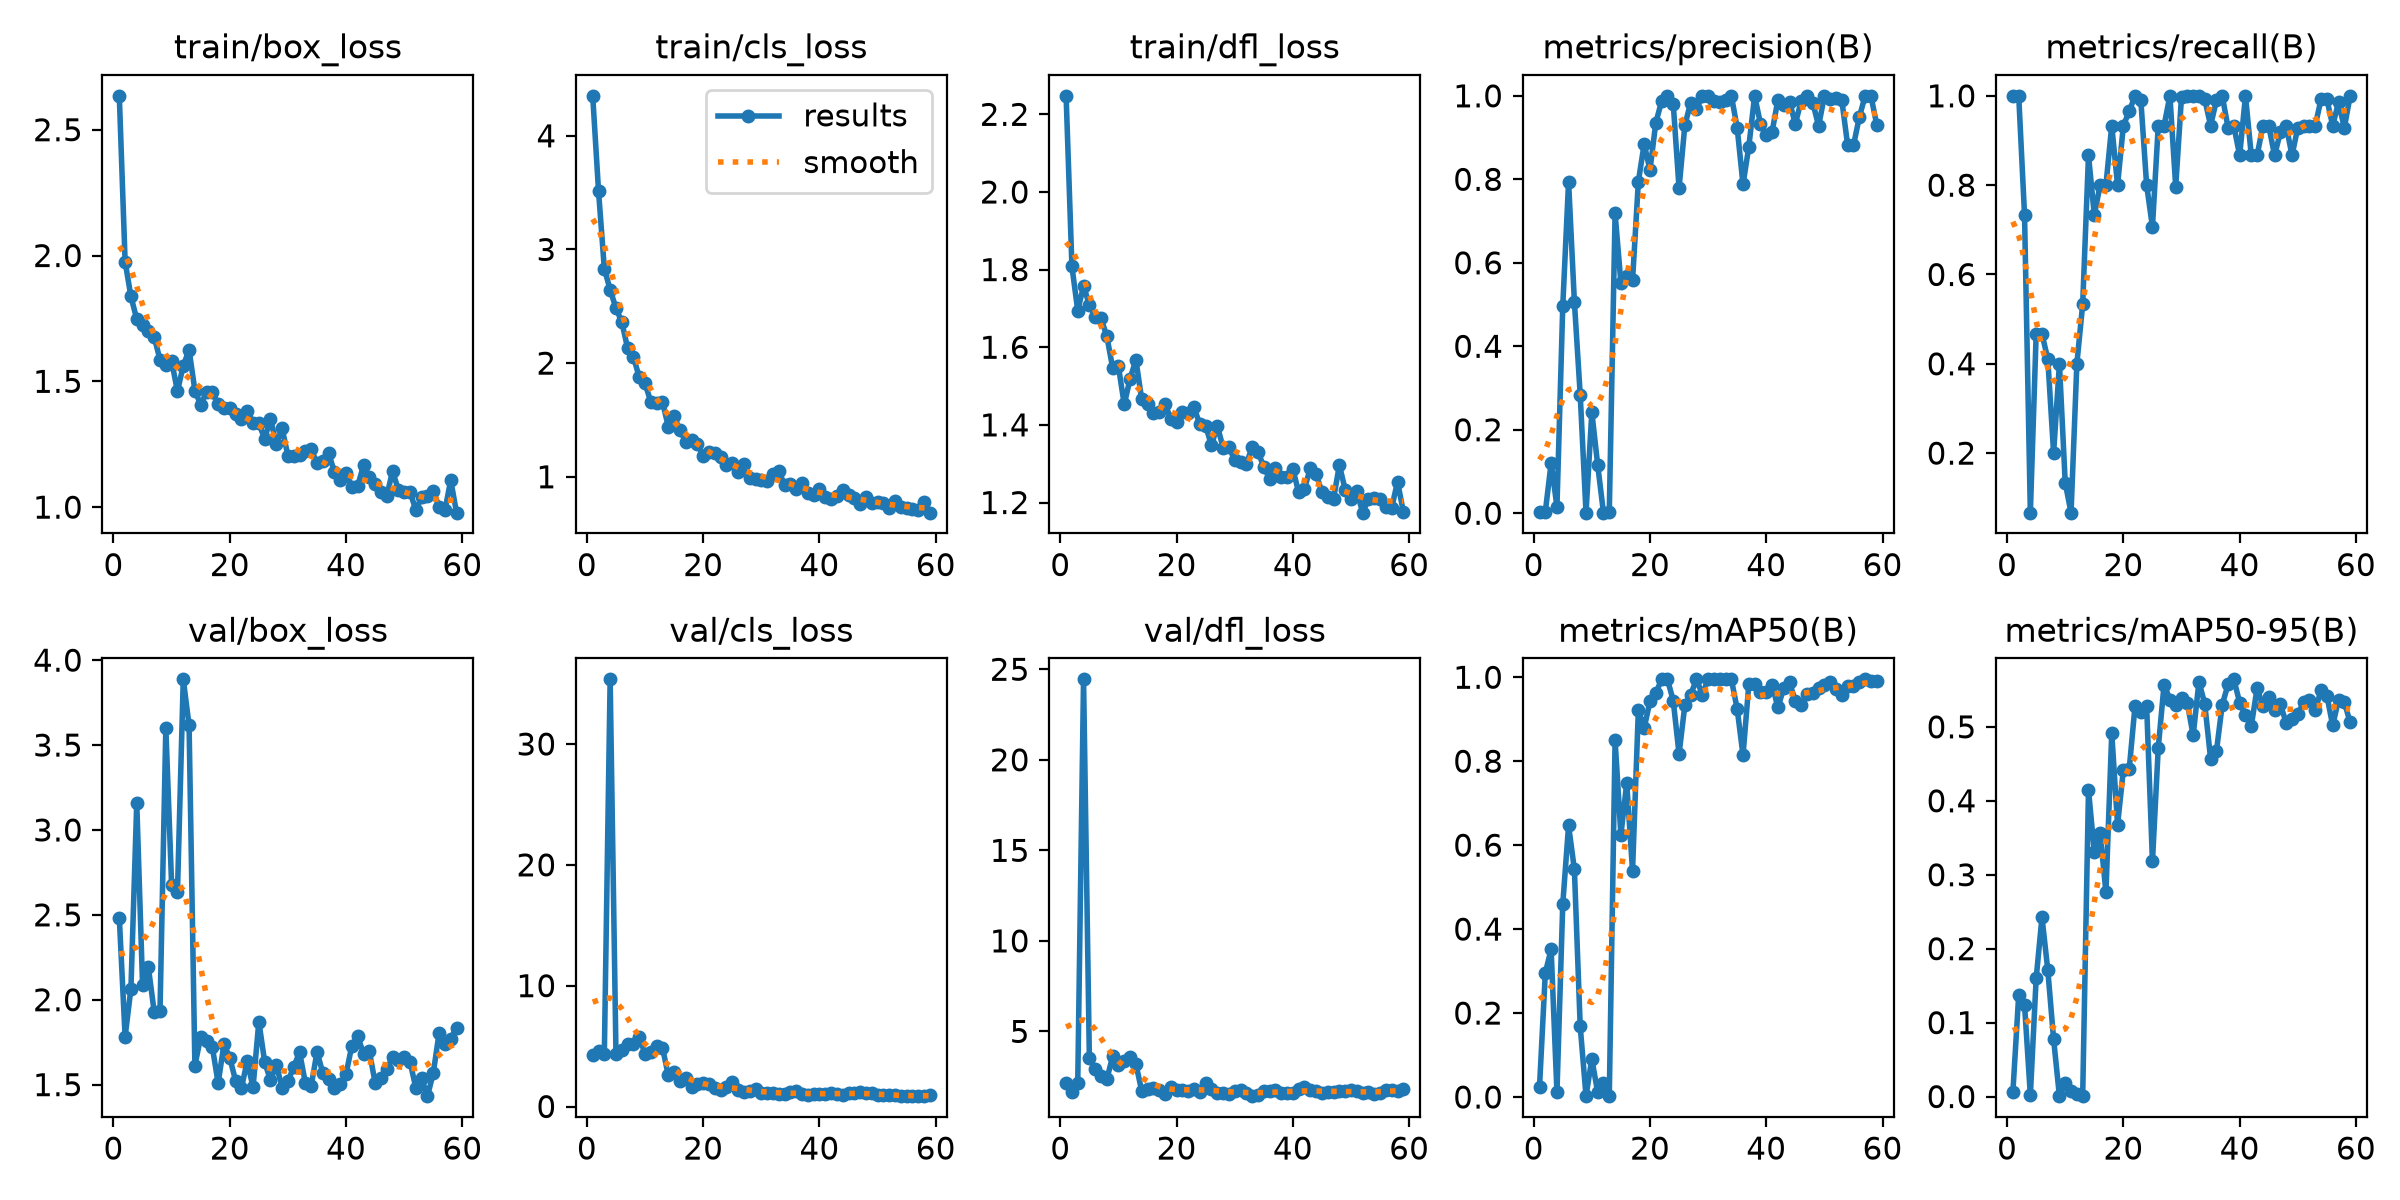

The table this chart was drawn from, first rows:
epoch, time, train/box_loss, train/cls_loss, train/dfl_loss, metrics/precision(B), metrics/recall(B), metrics/mAP50(B), metrics/mAP50-95(B), val/box_loss, val/cls_loss, val/dfl_loss, lr/pg0, lr/pg1, lr/pg2
1, 3.27, 2.635, 4.352, 2.248, 0.00333, 1, 0.02381, 0.00651, 2.483, 4.222, 2.161, 0.0006, 0.0006, 0.0006
2, 5.14, 1.975, 3.516, 1.808, 0.00333, 1, 0.296, 0.1379, 1.783, 4.616, 1.681, 0.001254, 0.001254, 0.001254
3, 7.198, 1.837, 2.83, 1.694, 0.1203, 0.7333, 0.3519, 0.1241, 2.066, 4.37, 2.14, 0.001895, 0.001895, 0.001895
4, 9.201, 1.747, 2.645, 1.757, 0.01582, 0.06667, 0.01103, 0.00205, 3.158, 35.35, 24.44, 0.001941, 0.001941, 0.001941
5, 11.13, 1.723, 2.484, 1.71, 0.4962, 0.4667, 0.4594, 0.1597, 2.087, 4.378, 3.539, 0.001921, 0.001921, 0.001921
6, 13.13, 1.701, 2.362, 1.678, 0.7946, 0.4667, 0.6468, 0.2425, 2.191, 4.713, 2.932, 0.001901, 0.001901, 0.001901
7, 15.05, 1.677, 2.133, 1.674, 0.5063, 0.4108, 0.542, 0.1711, 1.928, 5.195, 2.514, 0.001881, 0.001881, 0.001881
8, 16.94, 1.586, 2.058, 1.629, 0.2838, 0.2, 0.1683, 0.07765, 1.932, 5.183, 2.347, 0.001861, 0.001861, 0.001861
9, 18.79, 1.566, 1.875, 1.547, 0.00133, 0.4, 0.00262, 0.00053, 3.602, 5.793, 3.618, 0.001842, 0.001842, 0.001842
10, 20.7, 1.58, 1.822, 1.55, 0.2421, 0.1333, 0.09066, 0.01811, 2.674, 4.336, 3.157, 0.001822, 0.001822, 0.001822
11, 22.65, 1.461, 1.658, 1.453, 0.1162, 0.06667, 0.01119, 0.00815, 2.633, 4.542, 3.359, 0.001802, 0.001802, 0.001802
12, 24.55, 1.562, 1.65, 1.519, 0.00133, 0.4, 0.03336, 0.00339, 3.887, 5.031, 3.597, 0.001782, 0.001782, 0.001782
13, 26.44, 1.625, 1.659, 1.568, 0.00178, 0.5333, 0.00201, 0.00055, 3.616, 4.875, 3.201, 0.001762, 0.001762, 0.001762
14, 28.31, 1.463, 1.44, 1.466, 0.7183, 0.8667, 0.8496, 0.4149, 1.613, 2.567, 1.719, 0.001743, 0.001743, 0.001743
15, 30.24, 1.406, 1.533, 1.453, 0.5513, 0.7333, 0.6244, 0.3303, 1.781, 2.869, 1.826, 0.001723, 0.001723, 0.001723
16, 32.07, 1.458, 1.409, 1.431, 0.568, 0.8, 0.7483, 0.357, 1.759, 2.122, 1.868, 0.001703, 0.001703, 0.001703
17, 33.92, 1.458, 1.308, 1.432, 0.5577, 0.8, 0.5389, 0.2761, 1.722, 2.335, 1.752, 0.001683, 0.001683, 0.001683
18, 35.81, 1.408, 1.327, 1.454, 0.7945, 0.9333, 0.9217, 0.4916, 1.508, 1.649, 1.548, 0.001663, 0.001663, 0.001663
19, 37.64, 1.393, 1.287, 1.416, 0.8846, 0.8, 0.879, 0.3675, 1.74, 1.852, 1.908, 0.001644, 0.001644, 0.001644
20, 39.52, 1.394, 1.187, 1.408, 0.8224, 0.9333, 0.9429, 0.4418, 1.658, 1.956, 1.75, 0.001624, 0.001624, 0.001624
21, 41.31, 1.369, 1.214, 1.434, 0.9353, 0.9651, 0.9619, 0.4425, 1.523, 1.891, 1.747, 0.001604, 0.001604, 0.001604
22, 43.23, 1.352, 1.211, 1.43, 0.9871, 1, 0.995, 0.5281, 1.48, 1.517, 1.732, 0.001584, 0.001584, 0.001584
23, 45.09, 1.381, 1.177, 1.445, 1, 0.9911, 0.995, 0.5196, 1.639, 1.351, 1.807, 0.001564, 0.001564, 0.001564
24, 46.96, 1.336, 1.1, 1.401, 0.9809, 0.8, 0.9444, 0.5283, 1.485, 1.628, 1.644, 0.001545, 0.001545, 0.001545
25, 48.77, 1.333, 1.12, 1.398, 0.7791, 0.7065, 0.8171, 0.318, 1.871, 2, 2.131, 0.001525, 0.001525, 0.001525
26, 50.54, 1.271, 1.039, 1.347, 0.9296, 0.9333, 0.9337, 0.4718, 1.634, 1.404, 1.823, 0.001505, 0.001505, 0.001505
27, 52.39, 1.351, 1.114, 1.398, 0.9838, 0.9333, 0.9587, 0.5573, 1.526, 1.236, 1.588, 0.001485, 0.001485, 0.001485
28, 54.25, 1.25, 0.9934, 1.341, 0.9676, 1, 0.995, 0.537, 1.617, 1.302, 1.601, 0.001465, 0.001465, 0.001465
29, 56.06, 1.313, 0.9816, 1.343, 1, 0.7966, 0.9587, 0.5291, 1.482, 1.473, 1.546, 0.001446, 0.001446, 0.001446
30, 57.89, 1.204, 0.9674, 1.31, 1, 0.9984, 0.995, 0.5397, 1.521, 1.157, 1.719, 0.001426, 0.001426, 0.001426
31, 59.69, 1.202, 0.9643, 1.303, 0.9885, 1, 0.995, 0.5322, 1.603, 1.091, 1.778, 0.001406, 0.001406, 0.001406
32, 61.57, 1.209, 1.021, 1.299, 0.9851, 1, 0.995, 0.4883, 1.691, 1.086, 1.615, 0.001386, 0.001386, 0.001386
33, 63.37, 1.224, 1.049, 1.343, 0.9906, 1, 0.995, 0.5611, 1.51, 1.039, 1.424, 0.001366, 0.001366, 0.001366
34, 65.27, 1.23, 0.9298, 1.33, 1, 0.9922, 0.995, 0.5308, 1.492, 1.017, 1.486, 0.001347, 0.001347, 0.001347
35, 67.03, 1.174, 0.9341, 1.292, 0.923, 0.9333, 0.9244, 0.4569, 1.692, 1.197, 1.693, 0.001327, 0.001327, 0.001327
36, 68.89, 1.181, 0.8894, 1.261, 0.7877, 0.9897, 0.8139, 0.4667, 1.569, 1.243, 1.682, 0.001307, 0.001307, 0.001307
37, 70.72, 1.214, 0.9457, 1.29, 0.8784, 1, 0.9833, 0.5298, 1.53, 1.059, 1.747, 0.001287, 0.001287, 0.001287
38, 72.56, 1.139, 0.8611, 1.266, 1, 0.929, 0.985, 0.5573, 1.477, 0.9929, 1.572, 0.001267, 0.001267, 0.001267
39, 74.43, 1.109, 0.8407, 1.266, 0.9333, 0.9322, 0.9653, 0.5643, 1.506, 1.015, 1.587, 0.001248, 0.001248, 0.001248
40, 76.32, 1.136, 0.8922, 1.286, 0.9059, 0.8667, 0.965, 0.5327, 1.563, 1.057, 1.612, 0.001228, 0.001228, 0.001228
41, 78.25, 1.081, 0.8263, 1.226, 0.9135, 1, 0.9825, 0.516, 1.73, 1.06, 1.793, 0.001208, 0.001208, 0.001208
42, 80.1, 1.084, 0.803, 1.236, 0.9902, 0.8667, 0.9282, 0.5011, 1.786, 1.085, 1.914, 0.001188, 0.001188, 0.001188
43, 81.98, 1.166, 0.8269, 1.288, 0.9773, 0.8667, 0.9736, 0.5526, 1.681, 1.07, 1.749, 0.001168, 0.001168, 0.001168
44, 83.87, 1.12, 0.8811, 1.273, 0.9864, 0.9333, 0.9879, 0.5278, 1.696, 0.9673, 1.689, 0.001149, 0.001149, 0.001149
45, 85.66, 1.092, 0.8353, 1.227, 0.9324, 0.9333, 0.9432, 0.5404, 1.511, 1.085, 1.626, 0.001129, 0.001129, 0.001129
46, 87.48, 1.058, 0.8166, 1.215, 0.9883, 0.8667, 0.9349, 0.5233, 1.542, 1.151, 1.652, 0.001109, 0.001109, 0.001109
47, 89.35, 1.044, 0.7594, 1.21, 1, 0.9184, 0.96, 0.5306, 1.591, 1.161, 1.679, 0.001089, 0.001089, 0.001089
48, 91.22, 1.144, 0.8218, 1.296, 0.9838, 0.9333, 0.9615, 0.5054, 1.663, 1.13, 1.681, 0.001069, 0.001069, 0.001069
49, 93.01, 1.067, 0.7704, 1.233, 0.9277, 0.8667, 0.9733, 0.5099, 1.646, 1.121, 1.706, 0.00105, 0.00105, 0.00105
50, 95.04, 1.062, 0.7763, 1.21, 1, 0.9291, 0.9824, 0.5169, 1.665, 0.9844, 1.737, 0.00103, 0.00103, 0.00103
51, 96.84, 1.061, 0.7705, 1.23, 0.9919, 0.9333, 0.9879, 0.5337, 1.635, 0.9444, 1.717, 0.00101, 0.00101, 0.00101
52, 98.75, 0.9878, 0.7217, 1.174, 0.9937, 0.9333, 0.971, 0.5359, 1.481, 0.9768, 1.606, 0.0009902, 0.0009902, 0.0009902
53, 100.6, 1.039, 0.7838, 1.209, 0.9888, 0.9333, 0.9587, 0.5222, 1.536, 0.939, 1.646, 0.0009704, 0.0009704, 0.0009704
54, 102.4, 1.045, 0.7378, 1.21, 0.8816, 0.9928, 0.9786, 0.5499, 1.432, 0.8689, 1.543, 0.0009506, 0.0009506, 0.0009506
55, 104.4, 1.062, 0.7291, 1.208, 0.8815, 0.9923, 0.9786, 0.5422, 1.569, 0.8567, 1.578, 0.0009308, 0.0009308, 0.0009308
56, 106.3, 1.002, 0.7121, 1.188, 0.9485, 0.9333, 0.9879, 0.5019, 1.804, 0.8559, 1.742, 0.000911, 0.000911, 0.000911
57, 108.1, 0.9867, 0.7098, 1.186, 1, 0.9855, 0.995, 0.5365, 1.738, 0.9058, 1.762, 0.0008912, 0.0008912, 0.0008912
58, 110, 1.108, 0.7793, 1.254, 1, 0.9286, 0.9912, 0.5336, 1.771, 0.8634, 1.722, 0.0008714, 0.0008714, 0.0008714
59, 111.8, 0.978, 0.6843, 1.176, 0.9309, 1, 0.9912, 0.5059, 1.836, 0.9114, 1.794, 0.0008516, 0.0008516, 0.0008516
